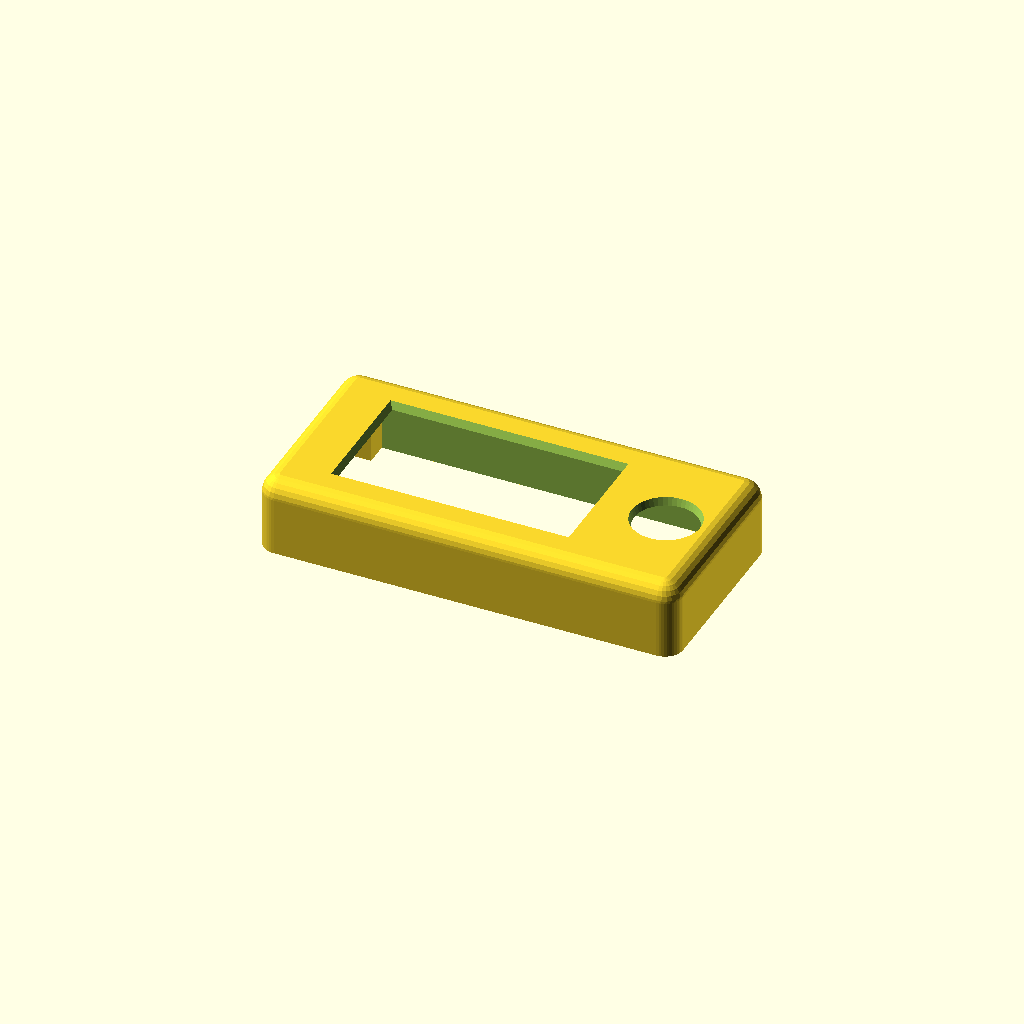
Cell 1: rendered with the file's own defaults.
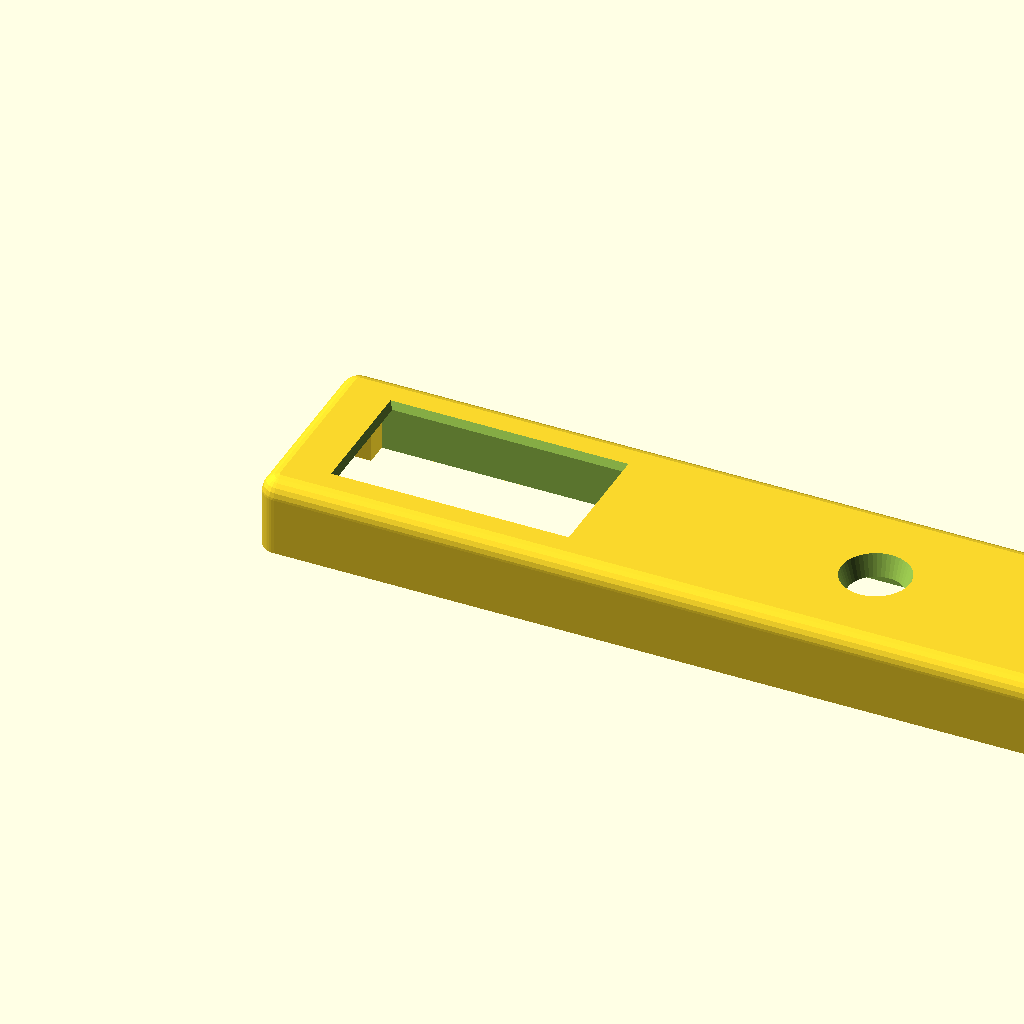
Cell 2: enclosure_outer_width_along_x_axis_mm = 183 (everything else at default).
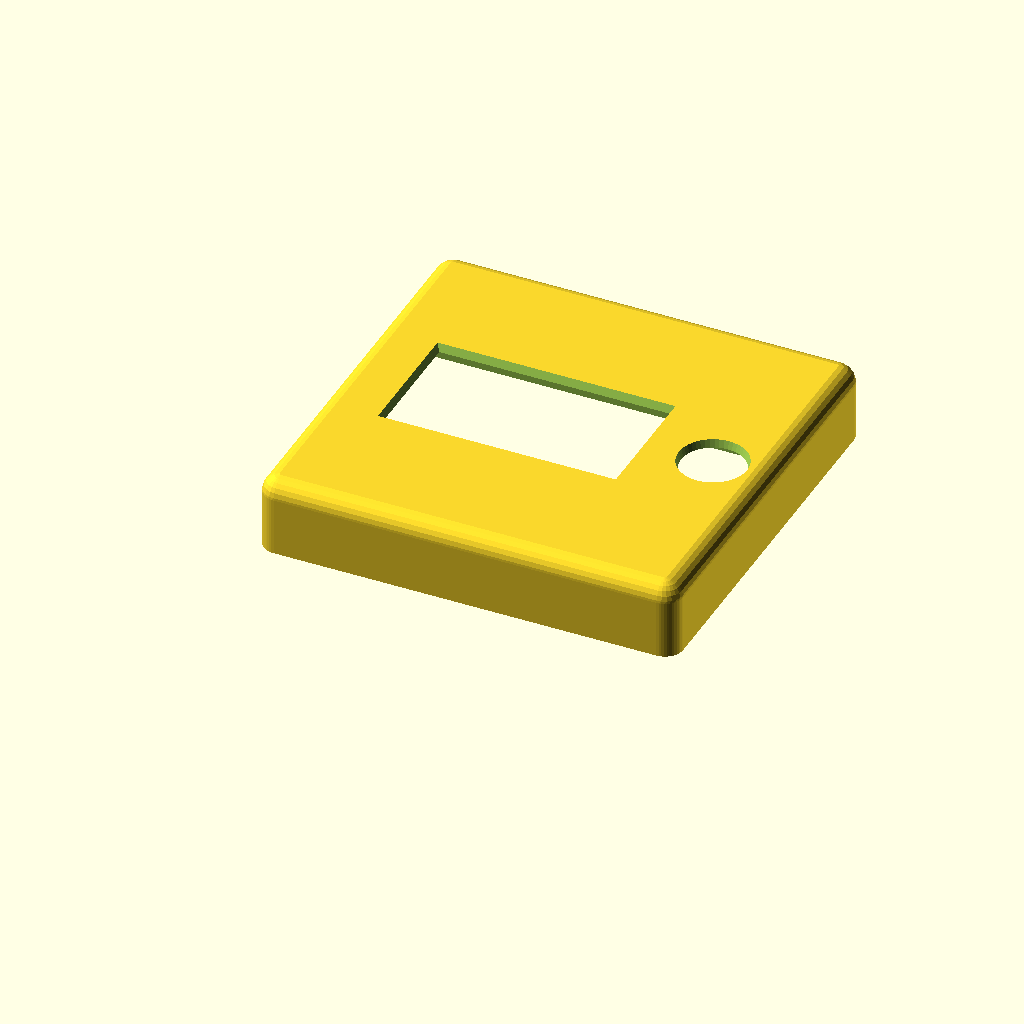
Cell 3: the same model with enclosure_outer_depth_along_y_axis_mm = 88.
One fixed orthographic camera (rotation 55°, 0°, 25°; colour scheme Cornfield) for every cell.
The OpenSCAD source (hardware-design/scad Parts/historical-archive/2026-04-24_2110_top-cover-windowed-screen-inlay-v1-2mm__2mm-fpc-divet.scad):
// Dilder Rev 2 "extended with joystick" — TOP COVER (windowed, screen inlay, 2 mm divet) v1
//
// Variant of top-cover-windowed-screen-inlay-v1 with the FPC ribbon
// divet extending only 2 mm below the face-plate bottom (vs. 3 mm in
// the base file). Everything else — inlay, joystick hole, PCB pocket,
// mount bores, blind stack-bolt bores — is identical. Print both and
// compare fit before committing to a final divet depth.
//
// Export:
//   openscad -o top-cover-windowed-screen-inlay-v1-2mm.3mf top-cover-windowed-screen-inlay-v1-2mm.scad

$fn = 48;

// ============================================================
// Outer shell (flush with base-v1 and middle-platform-v1)
// ============================================================
enclosure_outer_width_along_x_axis_mm          = 91.5;
enclosure_outer_depth_along_y_axis_mm          = 44;
outer_case_top_view_corner_radius_mm           = 4;
outer_case_top_edge_bullnose_radius_mm         = 4;

// ============================================================
// Asymmetric ±X end walls — match base-v1 so pillar origins align
// ============================================================
minus_x_end_wall_thickness_mm                  = 3.0; // battery end
plus_x_end_wall_thickness_mm                   = 1.2; // USB-C end (thin)
perimeter_long_side_wall_thickness_y_mm_base   = 2;   // base's ±Y wall

// ============================================================
// Cover Z layout (cover-local: z=0 is the cover's mating bottom,
// flush with the middle-platform shell top at stack z = 22)
// ============================================================
middle_platform_pedestal_protrusion_into_cover_z_mm = 5;

display_footprint_thickness_z_mm               = 7;   // was 5; +2 mm
                                                       // wiggle room for
                                                       // the display +
                                                       // FPC fold behind
                                                       // it before the
                                                       // face plate
// 0.5 mm was one perimeter + one thin top layer — the first print
// showed a hairline seam along the inlay's top edge where the face
// plate layer didn't fully close. Bumping to 0.7 mm gives the slicer
// enough material for a proper multi-layer top skin.
face_plate_thickness_z_mm                      = 0.7;

display_bottom_z_mm =
    middle_platform_pedestal_protrusion_into_cover_z_mm;      // = 5
display_top_z_mm =
    display_bottom_z_mm + display_footprint_thickness_z_mm;   // = 10
face_plate_bottom_z_mm                         = display_top_z_mm; // = 10
face_plate_top_z_mm =
    face_plate_bottom_z_mm + face_plate_thickness_z_mm;       // = 10.5
cover_total_height_z_mm =
    face_plate_top_z_mm + outer_case_top_edge_bullnose_radius_mm; // = 14.5

// ============================================================
// Display footprint — Waveshare 2.13", LANDSCAPE in Rev 2
// ============================================================
display_footprint_length_along_x_mm            = 65;
display_footprint_depth_along_y_mm             = 30;
print_fit_tolerance_slop_mm                    = 0.4;

display_minus_x_origin_mm =
    minus_x_end_wall_thickness_mm
      + print_fit_tolerance_slop_mm;                              // = 3.4
display_plus_x_end_mm =
    display_minus_x_origin_mm + display_footprint_length_along_x_mm; // = 68.4
display_y_centerline_mm =
    enclosure_outer_depth_along_y_axis_mm / 2;                    // = 22
display_minus_y_origin_mm =
    display_y_centerline_mm - display_footprint_depth_along_y_mm / 2; // = 7
display_plus_y_end_mm =
    display_minus_y_origin_mm + display_footprint_depth_along_y_mm;   // = 37

// ============================================================
// Screen inlay recess — carved UP into the face plate from the
// face-plate-bottom side, 3 mm deep. Lets the raw e-paper module
// (~1.18 mm glass + PCB) sit flush against the bezel material with
// room for the FPC fold-over behind it.
// ============================================================
screen_inlay_depth_z_mm                        = 3;
screen_inlay_xy_slop_per_edge_mm               = 0.3;  // press-fit clearance

screen_inlay_x_start_mm =
    display_minus_x_origin_mm - screen_inlay_xy_slop_per_edge_mm;
screen_inlay_x_end_mm =
    display_plus_x_end_mm + screen_inlay_xy_slop_per_edge_mm;
screen_inlay_y_start_mm =
    display_minus_y_origin_mm - screen_inlay_xy_slop_per_edge_mm;
screen_inlay_y_end_mm =
    display_plus_y_end_mm + screen_inlay_xy_slop_per_edge_mm;
screen_inlay_bottom_z_mm =
    face_plate_bottom_z_mm;                                         // = 10
screen_inlay_top_z_mm =
    face_plate_bottom_z_mm + screen_inlay_depth_z_mm;               // = 13

// ============================================================
// FPC ribbon divet — clearance pocket for the raw display's FPC
// cable, cut INTO the -X battery-end wall (on the opposite side of
// the display from the joystick hole). The cut thins the -X wall
// from 3 mm down to `fpc_ribbon_divet_wall_remaining_thickness_mm`
// in a 13 mm-wide Y band so the FPC has somewhere to exit the bay
// without blocking the board from seating flush in the inlay.
// ============================================================
fpc_ribbon_divet_width_along_y_mm              = 13;    // Y span
fpc_ribbon_divet_wall_remaining_thickness_mm   = 1.0;   // how much -X
                                                        // wall material
                                                        // remains under
                                                        // the divet
// Divet extends DOWN past the face-plate bottom by this much, so the
// FPC cable can bend down into the cavity without fighting the
// inlay ceiling / face-plate edge. Also clears any render clipping
// at the divet's Z-bottom edge where it would otherwise terminate
// exactly at the cavity's ceiling boundary.
fpc_ribbon_divet_z_extend_below_inlay_mm       = 2.0;
fpc_ribbon_divet_x_start_mm =
    fpc_ribbon_divet_wall_remaining_thickness_mm;       // inside the
                                                        // -X wall
fpc_ribbon_divet_x_end_mm =
    screen_inlay_x_start_mm;                            // flush with the
                                                        // inlay's -X edge
fpc_ribbon_divet_y_start_mm =
    display_y_centerline_mm - fpc_ribbon_divet_width_along_y_mm / 2;
fpc_ribbon_divet_y_end_mm =
    fpc_ribbon_divet_y_start_mm + fpc_ribbon_divet_width_along_y_mm;
fpc_ribbon_divet_z_bottom_mm =
    screen_inlay_bottom_z_mm - fpc_ribbon_divet_z_extend_below_inlay_mm;
fpc_ribbon_divet_z_top_mm =
    screen_inlay_top_z_mm;

// ============================================================
// Display viewing window cut through the face plate + bullnose
// ============================================================
// Dimensions matched to the Waveshare 2.13" module's actual VIEWABLE
// pixel area (measured against the first print, not the glass / bezel).
// Relative to the 50 × 25 window on the first print, the -X short side
// was moved INWARD by 2 mm (the +X short side stays put — the shift
// param is bumped +1 to compensate for the shorter length so only the
// -X edge moves), and the ±Y long sides each extend OUTWARD by 1 mm.
display_viewing_window_length_along_x_mm       = 48;  // was 50
display_viewing_window_depth_along_y_mm        = 24
;  // was 25
display_window_shift_toward_joystick_x_mm      = 2.8;   // was 2
display_window_origin_x_mm =
    display_minus_x_origin_mm
      + (display_footprint_length_along_x_mm
          - display_viewing_window_length_along_x_mm) / 2
      + display_window_shift_toward_joystick_x_mm;
display_window_origin_y_mm =
    display_minus_y_origin_mm
      + (display_footprint_depth_along_y_mm
          - display_viewing_window_depth_along_y_mm) / 2;
display_window_top_taper_width_mm              = 2.0;

// ============================================================
// Joystick through-hole on the +X half of the face plate
// ============================================================
joystick_through_hole_diameter_mm              = 12;
joystick_through_hole_center_x_mm =
    (display_plus_x_end_mm
      + (enclosure_outer_width_along_x_axis_mm
          - plus_x_end_wall_thickness_mm)) / 2;
joystick_through_hole_center_y_mm              = display_y_centerline_mm;
joystick_hole_top_taper_width_mm               = 1.5;

// ============================================================
// Joystick PCB pocket — square indent on the face-plate underside
// centered on the joystick through-hole. A custom PCB carrying the
// joystick header drops UP into this pocket; 4 blind M3 bores at
// the pocket's corners take self-tapping screws (or heat-set inserts)
// from the PCB side.
// ============================================================
joystick_pcb_pocket_width_x_mm                 = 20;  // PCB X-span
joystick_pcb_pocket_depth_y_mm                 = 20;  // PCB Y-span
// Pocket depth matches the screen inlay depth so the pocket's ceiling
// sits flush with the inlay's ceiling — no visible step / fin between
// them where they meet at X = screen_inlay_x_end_mm.
joystick_pcb_pocket_depth_z_mm                 = screen_inlay_depth_z_mm;
joystick_pcb_mount_bore_diameter_mm            = 3.2; // M3 clearance
// Blind bore depth is bounded by the 1.5 mm of bullnose material
// remaining above the (now-flush) pocket/inlay ceiling. Leave a
// 0.3 mm cap above the bore top so no hole shows on the front face.
joystick_pcb_mount_bore_depth_z_mm             = 1.2;
joystick_pcb_mount_screw_inset_from_corner_mm  = 2.5; // inset of the 4
                                                      // bore centers from
                                                      // the pocket corners

// Pocket's -X edge is pulled flush with the inlay's +X edge (instead
// of being centered on the joystick hole) so there's no thin sliver
// of uncut material between the inlay and pocket. The PCB then has
// the joystick component slightly off-center from its geometric middle
// to line up with the joystick through-hole.
joystick_pcb_pocket_x_start_mm =
    screen_inlay_x_end_mm;
joystick_pcb_pocket_x_end_mm =
    joystick_pcb_pocket_x_start_mm + joystick_pcb_pocket_width_x_mm;
joystick_pcb_pocket_y_start_mm =
    joystick_through_hole_center_y_mm - joystick_pcb_pocket_depth_y_mm / 2;
joystick_pcb_pocket_y_end_mm =
    joystick_pcb_pocket_y_start_mm + joystick_pcb_pocket_depth_y_mm;
joystick_pcb_pocket_ceiling_z_mm =
    face_plate_bottom_z_mm + joystick_pcb_pocket_depth_z_mm;

joystick_pcb_mount_bore_xy_positions_list = [
    [joystick_pcb_pocket_x_start_mm + joystick_pcb_mount_screw_inset_from_corner_mm,
     joystick_pcb_pocket_y_start_mm + joystick_pcb_mount_screw_inset_from_corner_mm],
    [joystick_pcb_pocket_x_end_mm   - joystick_pcb_mount_screw_inset_from_corner_mm,
     joystick_pcb_pocket_y_start_mm + joystick_pcb_mount_screw_inset_from_corner_mm],
    [joystick_pcb_pocket_x_start_mm + joystick_pcb_mount_screw_inset_from_corner_mm,
     joystick_pcb_pocket_y_end_mm   - joystick_pcb_mount_screw_inset_from_corner_mm],
    [joystick_pcb_pocket_x_end_mm   - joystick_pcb_mount_screw_inset_from_corner_mm,
     joystick_pcb_pocket_y_end_mm   - joystick_pcb_mount_screw_inset_from_corner_mm],
];

// ============================================================
// Corner pillars — M3 bolt anchors. Bores are BLIND from below so
// no hole is visible on the cover's top face.
// ============================================================
corner_pillar_square_side_length_mm            = 5;
corner_pillar_inner_facing_corner_radius_mm    = 1;
m3_screw_clearance_hole_diameter_mm            = 3.2;
// Blind-hole ceiling: hole extends from the cover's mating bottom up
// to face_plate_bottom_z_mm, leaving the face plate + bullnose above
// as solid material hiding the bore from the front.
m3_bore_top_z_mm                               = face_plate_bottom_z_mm;

corner_pillar_xy_origin_positions_list = [
    [minus_x_end_wall_thickness_mm,
     perimeter_long_side_wall_thickness_y_mm_base],
    [enclosure_outer_width_along_x_axis_mm
       - plus_x_end_wall_thickness_mm
       - corner_pillar_square_side_length_mm,
     perimeter_long_side_wall_thickness_y_mm_base],
    [minus_x_end_wall_thickness_mm,
     enclosure_outer_depth_along_y_axis_mm
       - perimeter_long_side_wall_thickness_y_mm_base
       - corner_pillar_square_side_length_mm],
    [enclosure_outer_width_along_x_axis_mm
       - plus_x_end_wall_thickness_mm
       - corner_pillar_square_side_length_mm,
     enclosure_outer_depth_along_y_axis_mm
       - perimeter_long_side_wall_thickness_y_mm_base
       - corner_pillar_square_side_length_mm],
];


// ========== Helpers (shared shape language with base-v1) ==========

module pillar_one_round(w, l, h, r, round_x, round_y) {
    tiny = 0.01;
    hull() {
        for (ix = [0, 1])
            for (iy = [0, 1]) {
                cr = (ix == round_x && iy == round_y) ? r : tiny;
                translate([cr + ix * (w - 2*cr), cr + iy * (l - 2*cr), 0])
                    cylinder(r = cr, h = h, $fn = 48);
            }
    }
}

module shell_with_bullnose_top(w, l, h, case_r, top_r) {
    intersection() {
        hull() {
            for (x = [case_r, w - case_r])
                for (y = [case_r, l - case_r]) {
                    translate([x, y, 0])
                        cylinder(r = case_r, h = h - top_r, $fn = 48);
                    translate([x, y, h - top_r])
                        sphere(r = case_r, $fn = 24);
                }
        }
        translate([-1, -1, 0])
            cube([w + 2, l + 2, h]);
    }
}

module chamber_carve_preserving_pillars(origin_x, origin_y, origin_z,
                                        width_x, depth_y, height_z,
                                        pillar_xy_list, pillar_side) {
    difference() {
        translate([origin_x, origin_y, origin_z])
            cube([width_x, depth_y, height_z]);
        for (pillar_origin_xy = pillar_xy_list)
            translate([pillar_origin_xy[0], pillar_origin_xy[1], origin_z - 0.5])
                cube([pillar_side, pillar_side, height_z + 1]);
    }
}


// ========== Top cover (windowed + screen inlay) ==========

module top_cover_windowed_screen_inlay() {
    cavity_inner_x_start_mm = minus_x_end_wall_thickness_mm;
    cavity_inner_x_end_mm =
        enclosure_outer_width_along_x_axis_mm
          - plus_x_end_wall_thickness_mm;
    cavity_inner_y_start_mm = perimeter_long_side_wall_thickness_y_mm_base;
    cavity_inner_y_end_mm =
        enclosure_outer_depth_along_y_axis_mm
          - perimeter_long_side_wall_thickness_y_mm_base;

    difference() {
        union() {
            shell_with_bullnose_top(
                enclosure_outer_width_along_x_axis_mm,
                enclosure_outer_depth_along_y_axis_mm,
                cover_total_height_z_mm,
                outer_case_top_view_corner_radius_mm,
                outer_case_top_edge_bullnose_radius_mm);

            // Corner pillars — full-height; the blind M3 bore is cut
            // later in the same difference().
            for (corner_pillar_origin_xy = corner_pillar_xy_origin_positions_list) {
                pillar_rounds_positive_x_corner =
                    (corner_pillar_origin_xy[0]
                      < enclosure_outer_width_along_x_axis_mm / 2) ? 1 : 0;
                pillar_rounds_positive_y_corner =
                    (corner_pillar_origin_xy[1]
                      < enclosure_outer_depth_along_y_axis_mm / 2) ? 1 : 0;
                translate([corner_pillar_origin_xy[0],
                           corner_pillar_origin_xy[1],
                           0])
                    pillar_one_round(
                        corner_pillar_square_side_length_mm,
                        corner_pillar_square_side_length_mm,
                        face_plate_top_z_mm,
                        corner_pillar_inner_facing_corner_radius_mm,
                        pillar_rounds_positive_x_corner,
                        pillar_rounds_positive_y_corner);
            }
        }

        // Hollow interior below the face plate (preserving pillars).
        chamber_carve_preserving_pillars(
            cavity_inner_x_start_mm,
            cavity_inner_y_start_mm,
            -0.1,
            cavity_inner_x_end_mm - cavity_inner_x_start_mm,
            cavity_inner_y_end_mm - cavity_inner_y_start_mm,
            face_plate_bottom_z_mm + 0.1,
            corner_pillar_xy_origin_positions_list,
            corner_pillar_square_side_length_mm);

        // Screen inlay recess — carved UP into the face-plate/bullnose
        // material from the face-plate-bottom side. 3 mm deep, sized
        // to the display footprint + inlay slop on every edge.
        translate([screen_inlay_x_start_mm,
                   screen_inlay_y_start_mm,
                   screen_inlay_bottom_z_mm - 0.1])
            cube([screen_inlay_x_end_mm - screen_inlay_x_start_mm,
                  screen_inlay_y_end_mm - screen_inlay_y_start_mm,
                  (screen_inlay_top_z_mm + 0.001)
                    - (screen_inlay_bottom_z_mm - 0.1)]);

        // FPC ribbon divet — cuts INTO the -X battery-end wall,
        // thinning it from 3 mm to ~1 mm over a 13 mm Y span
        // centered on the display Y centerline. Extends DOWN past
        // the face-plate bottom by fpc_ribbon_divet_z_extend_below_inlay_mm
        // into the cavity so the FPC can drop down behind the board
        // without hitting the inlay ceiling edge. Top of divet
        // punches 0.1 mm past the inlay ceiling to guarantee a
        // clean render boundary there.
        translate([fpc_ribbon_divet_x_start_mm,
                   fpc_ribbon_divet_y_start_mm,
                   fpc_ribbon_divet_z_bottom_mm - 0.1])
            cube([fpc_ribbon_divet_x_end_mm - fpc_ribbon_divet_x_start_mm,
                  fpc_ribbon_divet_y_end_mm - fpc_ribbon_divet_y_start_mm,
                  (fpc_ribbon_divet_z_top_mm + 0.1)
                    - (fpc_ribbon_divet_z_bottom_mm - 0.1)]);

        // Display viewing window — tapered cut through the remaining
        // material ABOVE the inlay recess (recess ceiling at z=13 up
        // through the bullnose top).
        hull() {
            translate([display_window_origin_x_mm,
                       display_window_origin_y_mm,
                       face_plate_bottom_z_mm - 0.1])
                cube([display_viewing_window_length_along_x_mm,
                      display_viewing_window_depth_along_y_mm,
                      0.001]);
            translate([display_window_origin_x_mm
                         - display_window_top_taper_width_mm,
                       display_window_origin_y_mm
                         - display_window_top_taper_width_mm,
                       cover_total_height_z_mm + 0.1 - 0.001])
                cube([display_viewing_window_length_along_x_mm
                        + 2 * display_window_top_taper_width_mm,
                      display_viewing_window_depth_along_y_mm
                        + 2 * display_window_top_taper_width_mm,
                      0.001]);
        }

        // Joystick through-hole — tapered cut.
        translate([joystick_through_hole_center_x_mm,
                   joystick_through_hole_center_y_mm,
                   0])
            hull() {
                translate([0, 0, face_plate_bottom_z_mm - 0.1])
                    cylinder(
                        h = 0.001,
                        d = joystick_through_hole_diameter_mm);
                translate([0, 0,
                           cover_total_height_z_mm + 0.1 - 0.001])
                    cylinder(
                        h = 0.001,
                        d = joystick_through_hole_diameter_mm
                              + 2 * joystick_hole_top_taper_width_mm);
            }

        // BLIND M3 bores — open at the cover's mating bottom, capped
        // at face_plate_bottom_z_mm so the face plate + bullnose hide
        // the bore from the front.
        for (corner_pillar_origin_xy = corner_pillar_xy_origin_positions_list) {
            screw_hole_center_x_mm =
                corner_pillar_origin_xy[0]
                  + corner_pillar_square_side_length_mm / 2;
            screw_hole_center_y_mm =
                corner_pillar_origin_xy[1]
                  + corner_pillar_square_side_length_mm / 2;
            translate([screw_hole_center_x_mm,
                       screw_hole_center_y_mm,
                       -0.1])
                cylinder(h = m3_bore_top_z_mm + 0.1,
                         d = m3_screw_clearance_hole_diameter_mm);
        }

        // Joystick-PCB pocket — square indent carved UP into the
        // face-plate underside, centered on the joystick hole.
        translate([joystick_pcb_pocket_x_start_mm,
                   joystick_pcb_pocket_y_start_mm,
                   face_plate_bottom_z_mm - 0.1])
            cube([joystick_pcb_pocket_width_x_mm,
                  joystick_pcb_pocket_depth_y_mm,
                  joystick_pcb_pocket_depth_z_mm + 0.1]);

        // NOTE: the 4 blind joystick-PCB mount bores that used to sit
        // at the pocket's corners have been removed. On the first print
        // they showed as a circle of dimples around the joystick cutout
        // from below, and the joystick-PCB retention strategy hasn't
        // been decided yet (glue / press-fit / heat-set inserts are all
        // still on the table). Re-add here when the retention plan
        // lands — the params above (`joystick_pcb_mount_bore_*`,
        // `joystick_pcb_mount_bore_xy_positions_list`) are intentionally
        // kept so the geometry is one block away from returning.
    }
}

top_cover_windowed_screen_inlay();
Customizer parameters (derived from the source; name, type, default, range or options):
enclosure_outer_width_along_x_axis_mm: number, default 91.5
enclosure_outer_depth_along_y_axis_mm: number, default 44
outer_case_top_view_corner_radius_mm: number, default 4
outer_case_top_edge_bullnose_radius_mm: number, default 4
minus_x_end_wall_thickness_mm: number, default 3
plus_x_end_wall_thickness_mm: number, default 1.2
perimeter_long_side_wall_thickness_y_mm_base: number, default 2
middle_platform_pedestal_protrusion_into_cover_z_mm: number, default 5
display_footprint_thickness_z_mm: number, default 7
face_plate_thickness_z_mm: number, default 0.7
display_footprint_length_along_x_mm: number, default 65
display_footprint_depth_along_y_mm: number, default 30
print_fit_tolerance_slop_mm: number, default 0.4
screen_inlay_depth_z_mm: number, default 3
screen_inlay_xy_slop_per_edge_mm: number, default 0.3
fpc_ribbon_divet_width_along_y_mm: number, default 13
fpc_ribbon_divet_wall_remaining_thickness_mm: number, default 1
fpc_ribbon_divet_z_extend_below_inlay_mm: number, default 2
display_viewing_window_length_along_x_mm: number, default 48
display_window_shift_toward_joystick_x_mm: number, default 2.8
display_window_top_taper_width_mm: number, default 2
joystick_through_hole_diameter_mm: number, default 12
joystick_hole_top_taper_width_mm: number, default 1.5
joystick_pcb_pocket_width_x_mm: number, default 20
joystick_pcb_pocket_depth_y_mm: number, default 20
joystick_pcb_mount_bore_diameter_mm: number, default 3.2
joystick_pcb_mount_bore_depth_z_mm: number, default 1.2
joystick_pcb_mount_screw_inset_from_corner_mm: number, default 2.5
corner_pillar_square_side_length_mm: number, default 5
corner_pillar_inner_facing_corner_radius_mm: number, default 1
m3_screw_clearance_hole_diameter_mm: number, default 3.2
